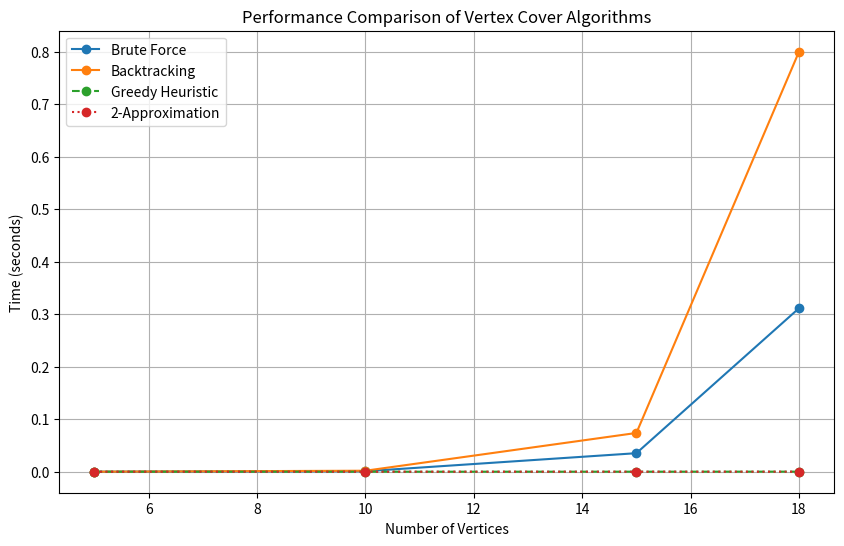

Reproduce this figure in Python.
import random
import itertools
import time
import matplotlib.pyplot as plt


# Generate a random adjacency matrix for a graph
def generate_random_graph(num_vertices, edge_probability=0.5):
    graph = [[0] * num_vertices for _ in range(num_vertices)]
    for i in range(num_vertices):
        for j in range(i + 1, num_vertices):
            if random.random() < edge_probability:
                graph[i][j] = graph[j][i] = 1
    return graph


# Check if a given set of vertices is a vertex cover
def is_vertex_cover(graph, vertices_cover):
    for i in range(len(graph)):
        for j in range(i + 1, len(graph)):
            if graph[i][j] == 1 and (i not in vertices_cover and j not in vertices_cover):
                return False
    return True


# Brute Force solution to the Vertex Cover Problem
def vertex_cover_bruteforce(graph):
    n = len(graph)
    min_cover_size = n

    # Check all subsets of vertices
    for subset in itertools.chain.from_iterable(itertools.combinations(range(n), r) for r in range(1, n + 1)):
        if is_vertex_cover(graph, subset):
            min_cover_size = min(min_cover_size, len(subset))

    return min_cover_size


# Optimized Backtracking solution
def vertex_cover_backtracking(graph):
    n = len(graph)
    min_cover_size = [n]  # Store the minimum vertex cover size globally

    # Sort nodes by degree (helps in pruning)
    degrees = [sum(graph[i]) for i in range(n)]
    sorted_vertices = sorted(range(n), key=lambda x: -degrees[x])

    # Recursive backtracking function
    def backtrack(subset, index):
        if is_vertex_cover(graph, subset):
            min_cover_size[0] = min(min_cover_size[0], len(subset))
            return

        if index == n:
            return  # Prune search if all nodes are considered

        # Explore adding the next vertex
        backtrack(subset + [sorted_vertices[index]], index + 1)

        # Explore without adding the vertex
        backtrack(subset, index + 1)

    backtrack([], 0)
    return min_cover_size[0]


# Greedy Approximation (Heuristic)
def vertex_cover_greedy(graph):
    n = len(graph)
    cover = set()
    remaining_edges = {(i, j) for i in range(n) for j in range(i + 1, n) if graph[i][j]}

    while remaining_edges:
        # Pick the vertex with the highest degree
        degree_count = {v: sum(graph[v]) for v in range(n) if v not in cover}
        max_degree_vertex = max(degree_count, key=degree_count.get)

        # Add to cover
        cover.add(max_degree_vertex)

        # Remove covered edges
        remaining_edges = {(i, j) for i, j in remaining_edges if i != max_degree_vertex and j != max_degree_vertex}

    return len(cover)


# 2-Approximation Algorithm (Edge Matching)
def vertex_cover_2_approx(graph):
    n = len(graph)
    cover = set()
    remaining_edges = {(i, j) for i in range(n) for j in range(i + 1, n) if graph[i][j]}

    while remaining_edges:
        # Pick an arbitrary edge (u, v)
        u, v = next(iter(remaining_edges))
        cover.add(u)
        cover.add(v)

        # Remove all edges touching u or v
        remaining_edges = {(i, j) for i, j in remaining_edges if i != u and i != v and j != u and j != v}

    return len(cover)


# Compare performance of different algorithms
def plot_vertex_cover_performance():
    num_vertices_list = [5, 10, 15, 18]  # Number of vertices to test
    edge_probability = 0.5  # Probability of edge presence

    brute_times = []
    backtrack_times = []
    greedy_times = []
    approx_2_times = []

    for num_vertices in num_vertices_list:
        graph = generate_random_graph(num_vertices, edge_probability)

        # Brute Force
        start_time = time.time()
        min_cover_brute = vertex_cover_bruteforce(graph)
        brute_times.append(time.time() - start_time)

        # Backtracking
        start_time = time.time()
        min_cover_backtrack = vertex_cover_backtracking(graph)
        backtrack_times.append(time.time() - start_time)

        # Greedy Approximation
        start_time = time.time()
        min_cover_greedy = vertex_cover_greedy(graph)
        greedy_times.append(time.time() - start_time)

        # 2-Approximation Algorithm
        start_time = time.time()
        min_cover_approx_2 = vertex_cover_2_approx(graph)
        approx_2_times.append(time.time() - start_time)

        print(f"Vertices: {num_vertices}, "
              f"Brute: {min_cover_brute}, "
              f"Backtrack: {min_cover_backtrack}, "
              f"Greedy: {min_cover_greedy}, "
              f"2-Approx: {min_cover_approx_2}")

    # Plotting the time complexity
    plt.figure(figsize=(10, 6))
    plt.plot(num_vertices_list, brute_times, label="Brute Force", marker='o')
    plt.plot(num_vertices_list, backtrack_times, label="Backtracking", marker='o')
    plt.plot(num_vertices_list, greedy_times, label="Greedy Heuristic", marker='o', linestyle="dashed")
    plt.plot(num_vertices_list, approx_2_times, label="2-Approximation", marker='o', linestyle="dotted")

    plt.xlabel("Number of Vertices")
    plt.ylabel("Time (seconds)")
    plt.title("Performance Comparison of Vertex Cover Algorithms")
    plt.grid(True)
    plt.legend()
    plt.show()


# Run the performance comparison
plot_vertex_cover_performance()
